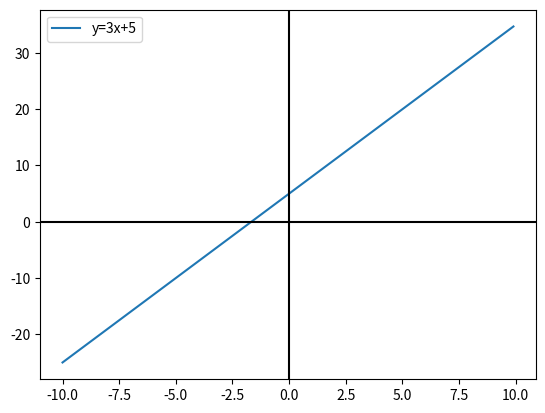

The script that saved this image:
import matplotlib.pyplot as plt
import numpy as np

b = 5
a = 3
x = np.arange(-10, 10, 0.1)
y = a * x + b

plt.plot(x, y, label=f"y={a}x+{b}")
plt.legend(loc=2)
plt.axhline(0, color='black')
plt.axvline(0, color='black')
plt.show()
